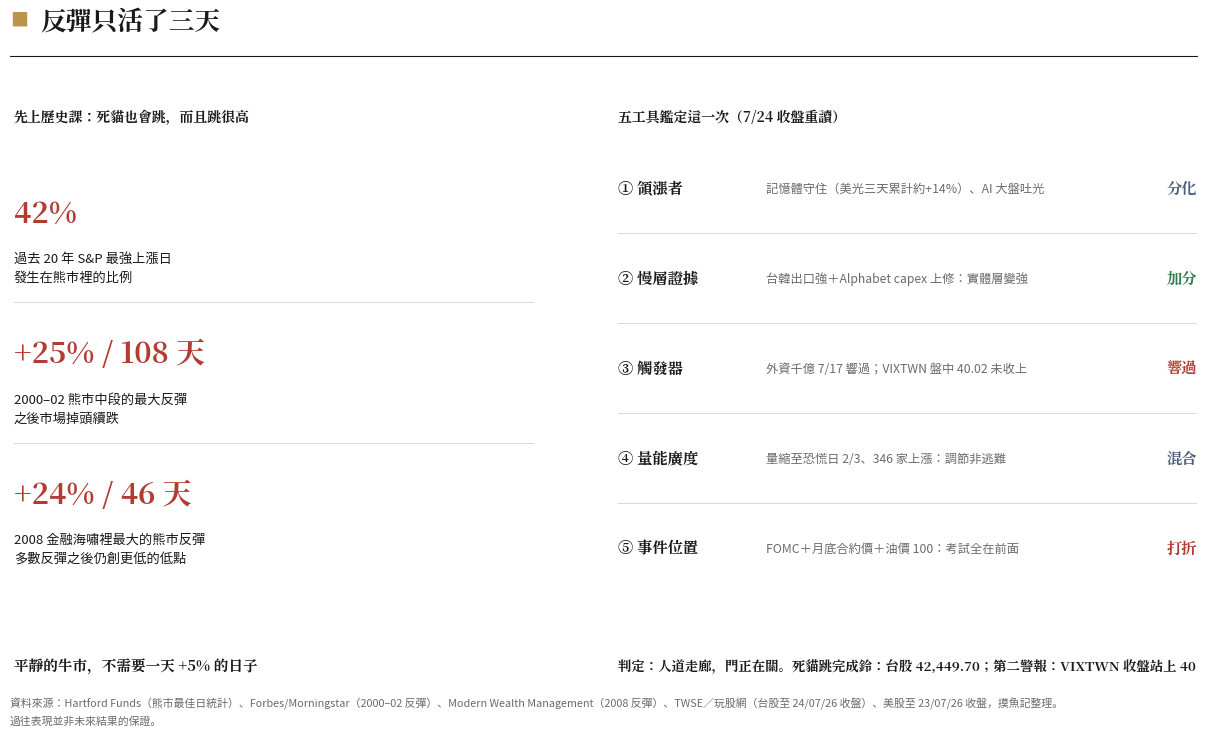

Generate this figure with matplotlib: (Note: this script raises an exception after producing the figure.)
"""
摸魚記 反彈定性篇 圖：熊市反彈歷史 ＋ 五工具鑑定（JPM Daily Guide 版型）
左欄：三格歷史 stat（42% 最佳日在熊市／2000-02 +25% 後續跌／2008 十次反彈）
右欄：五工具鑑定這一次（checklist 行）
"""
import matplotlib
matplotlib.use('Agg')
import matplotlib.pyplot as plt
import matplotlib.font_manager as fm

SANS = '/usr/share/fonts/opentype/noto/NotoSansCJK-Regular.ttc'
SERIF_B = '/usr/share/fonts/opentype/noto/NotoSerifCJK-Bold.ttc'
for p in (SANS, SERIF_B):
    fm.fontManager.addfont(p)
sans = fm.FontProperties(fname=SANS)
serif_b = fm.FontProperties(fname=SERIF_B)
matplotlib.rcParams['font.family'] = sans.get_name()
matplotlib.rcParams['axes.unicode_minus'] = False

BG="#ffffff"; INK="#1a1a1a"; GREY="#6b6b6b"; LGRID="#d9d9d9"
GOLD="#b8954a"; RED="#b23b32"; GREEN="#2e7d4f"; SLATE="#4a5d7a"

fig = plt.figure(figsize=(13, 7.6), facecolor=BG)

fig.text(0.052, 0.93, "■", color=GOLD, fontsize=13)
fig.text(0.075, 0.923, "反彈只活了三天",
         color=INK, fontsize=18.5, fontproperties=serif_b)
fig.lines.append(plt.Line2D([0.052, 0.965], [0.888, 0.888],
                             transform=fig.transFigure, color=INK, lw=0.8))

# ══ 左欄：歷史三格 ══
axL = fig.add_axes([0.055, 0.14, 0.40, 0.63])
axL.set_facecolor(BG)
axL.set_title("先上歷史課：死貓也會跳，而且跳很高", loc='left',
              color=INK, fontsize=12.5, fontproperties=serif_b, pad=18)
axL.set_xlim(0, 1); axL.set_ylim(0, 4.6); axL.axis('off')

stats = [
    ("42%", "過去 20 年 S&P 最強上漲日\n發生在熊市裡的比例"),
    ("+25% / 108 天", "2000–02 熊市中段的最大反彈\n之後市場掉頭續跌"),
    ("+24% / 46 天", "2008 金融海嘯裡最大的熊市反彈\n多數反彈之後仍創更低的低點"),
]
for i, (big, small) in enumerate(stats):
    y = 3.95 - i * 1.35
    axL.text(0.0, y, big, ha='left', va='center', color=RED,
             fontsize=21, fontproperties=serif_b)
    axL.text(0.0, y - 0.52, small, ha='left', va='center', color=INK,
             fontsize=9.5, linespacing=1.6)
    if i < 2:
        axL.plot([0, 1], [y - 0.85, y - 0.85], color=LGRID, lw=0.7)

axL.text(0, -0.07, "平靜的牛市，不需要一天 +5% 的日子",
         transform=axL.transAxes, color=INK, fontsize=10.5,
         fontproperties=serif_b, va='top')

# ══ 右欄：五工具鑑定 ══
axR = fig.add_axes([0.52, 0.14, 0.445, 0.63])
axR.set_facecolor(BG)
axR.set_title("五工具鑑定這一次（7/24 收盤重讀）", loc='left',
              color=INK, fontsize=12.5, fontproperties=serif_b, pad=18)
axR.set_xlim(0, 10); axR.set_ylim(0, 5.6); axR.axis('off')

rows = [
    ("① 領漲者",   "記憶體守住（美光三天累計約+14%）、AI 大盤吐光", "分化", SLATE),
    ("② 慢層證據", "台韓出口強＋Alphabet capex 上修：實體層變強",   "加分", GREEN),
    ("③ 觸發器",   "外資千億 7/17 響過；VIXTWN 盤中 40.02 未收上",  "響過", RED),
    ("④ 量能廣度", "量縮至恐慌日 2/3、346 家上漲：調節非逃難",      "混合", SLATE),
    ("⑤ 事件位置", "FOMC＋月底合約價＋油價 100：考試全在前面",      "打折", RED),
]
for i, (name, desc, tag, c) in enumerate(rows):
    y = 5.1 - i * 1.05
    axR.text(0.0, y, name, ha='left', va='center', color=INK,
             fontsize=11, fontproperties=serif_b)
    axR.text(2.55, y, desc, ha='left', va='center', color=GREY, fontsize=8.8)
    axR.text(10.0, y, tag, ha='right', va='center', color=c,
             fontsize=11, fontproperties=serif_b)
    if i < 4:
        axR.plot([0, 10], [y - 0.52, y - 0.52], color=LGRID, lw=0.7)

axR.text(0, -0.07, "判定：人道走廊，門正在關。死貓跳完成鈴：台股 42,449.70；第二警報：VIXTWN 收盤站上 40",
         transform=axR.transAxes, color=INK, fontsize=9.6,
         fontproperties=serif_b, va='top')

fig.text(0.052, 0.045,
         "資料來源：Hartford Funds（熊市最佳日統計）、Forbes/Morningstar（2000–02 反彈）、Modern Wealth Management（2008 反彈）、TWSE／玩股網（台股至 24/07/26 收盤）、美股至 23/07/26 收盤，摸魚記整理。\n"
         "過往表現並非未來結果的保證。",
         color=GREY, fontsize=7.8, linespacing=1.7, va='top')

out = '/home/user/KIWI/personal/drafts/REB-chart-deadcat.png'
plt.savefig(out, dpi=170, facecolor=BG)
plt.close()
print(f'Done -> {out}')
